Run: headless pygame with SDL's dummy video driver; simulated clock (each Clock.tick advances the game by its frame time, no real sleeping); random seed 0; keys injected as events and as key.get_pressed() state; no mouse input; restart key R tapped at the start of phases 3 and 4.
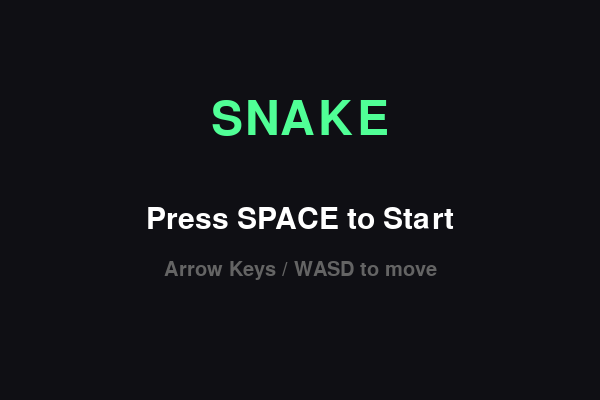
Frame 1 of 4 · flips 1–60 · no input
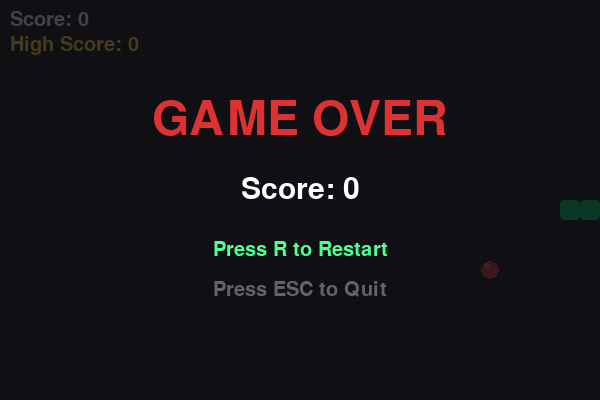
Frame 2 of 4 · flips 61–180 · tapped SPACE, RETURN · held RIGHT (→), D
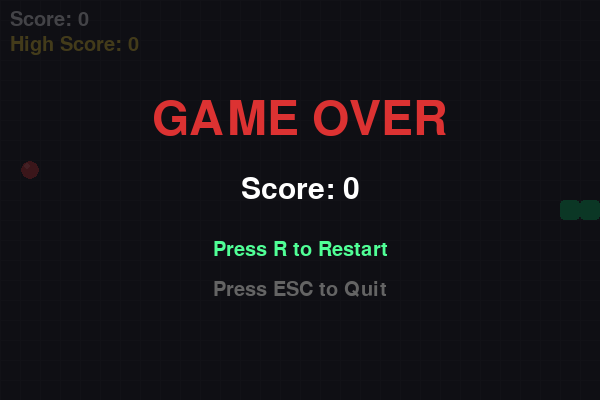
Frame 3 of 4 · flips 181–300 · tapped R · held DOWN (↓), S
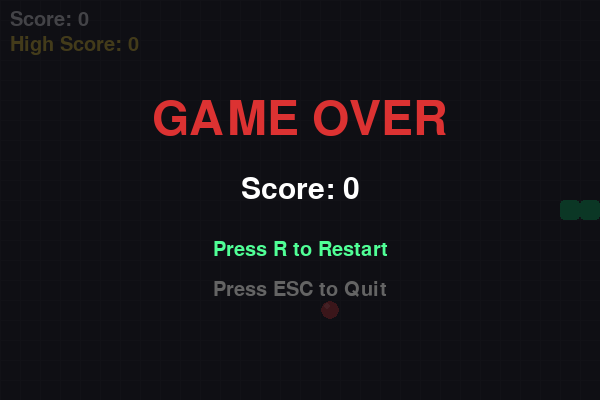
Frame 4 of 4 · flips 301–420 · tapped R · held LEFT (←), A, UP (↑), W

The pygame program that drew these frames:


import pygame
import random

pygame.init()

WIDTH = 600
HEIGHT = 400
CELL_SIZE = 20

screen = pygame.display.set_mode((WIDTH, HEIGHT))
pygame.display.set_caption("Snake Game")

clock = pygame.time.Clock()

BLACK = (15, 15, 20)
DARK_GREEN = (0, 120, 60)
GREEN = (0, 200, 100)
LIGHT_GREEN = (80, 255, 150)

RED = (220, 50, 50)
LIGHT_RED = (255, 100, 100)

WHITE = (255, 255, 255)
GRAY = (100, 100, 100)
DARK_GRAY = (30, 30, 35)
YELLOW = (255, 220, 50)

font = pygame.font.Font(None, 30)
big_font = pygame.font.Font(None, 70)
medium_font = pygame.font.Font(None, 45)

snake = []
direction = (CELL_SIZE, 0)
next_direction = direction

food = None

score = 0
high_score = 0

game_state = "START"

def create_food():
    """Create food at a position not occupied by the snake."""

    while True:

        position = (
            random.randrange(0, WIDTH, CELL_SIZE),
            random.randrange(0, HEIGHT, CELL_SIZE)
        )

        if position not in snake:
            return position


def reset_game():
    """Reset the game."""

    global snake
    global direction
    global next_direction
    global food
    global score

    snake = [
        (300, 200),
        (280, 200),
        (260, 200)
    ]

    direction = (CELL_SIZE, 0)
    next_direction = direction

    score = 0

    food = create_food()


def draw_grid():
    """Draw background grid."""

    for x in range(0, WIDTH, CELL_SIZE):
        pygame.draw.line(
            screen,
            DARK_GRAY,
            (x, 0),
            (x, HEIGHT)
        )

    for y in range(0, HEIGHT, CELL_SIZE):
        pygame.draw.line(
            screen,
            DARK_GRAY,
            (0, y),
            (WIDTH, y)
        )


def draw_snake():
    """Draw the snake."""

    for index, part in enumerate(snake):

        x, y = part

        if index == 0:

            # Snake head
            pygame.draw.rect(
                screen,
                LIGHT_GREEN,
                (x, y, CELL_SIZE, CELL_SIZE),
                border_radius=5
            )

            # Eyes
            pygame.draw.circle(
                screen,
                BLACK,
                (x + 6, y + 6),
                2
            )

            pygame.draw.circle(
                screen,
                BLACK,
                (x + 14, y + 6),
                2
            )

        else:

            pygame.draw.rect(
                screen,
                GREEN,
                (x, y, CELL_SIZE, CELL_SIZE),
                border_radius=4
            )


def draw_food():
    """Draw the food."""

    x, y = food

  
    pygame.draw.circle(
        screen,
        RED,
        (x + CELL_SIZE // 2, y + CELL_SIZE // 2),
        9
    )

    pygame.draw.circle(
        screen,
        LIGHT_RED,
        (x + 7, y + 6),
        3
    )


def draw_score():
    """Display score."""

    score_text = font.render(
        f"Score: {score}",
        True,
        WHITE
    )

    high_score_text = font.render(
        f"High Score: {high_score}",
        True,
        YELLOW
    )

    screen.blit(score_text, (10, 10))
    screen.blit(high_score_text, (10, 35))


def draw_start_screen():
    """Display start screen."""

    screen.fill(BLACK)

    title = big_font.render(
        "SNAKE",
        True,
        LIGHT_GREEN
    )

    instruction = medium_font.render(
        "Press SPACE to Start",
        True,
        WHITE
    )

    controls = font.render(
        "Arrow Keys / WASD to move",
        True,
        GRAY
    )

    screen.blit(
        title,
        title.get_rect(center=(WIDTH // 2, 120))
    )

    screen.blit(
        instruction,
        instruction.get_rect(center=(WIDTH // 2, 220))
    )

    screen.blit(
        controls,
        controls.get_rect(center=(WIDTH // 2, 270))
    )


def draw_game_over():
    """Display game over screen."""

    overlay = pygame.Surface((WIDTH, HEIGHT))
    overlay.set_alpha(200)
    overlay.fill(BLACK)

    screen.blit(overlay, (0, 0))

    game_over = big_font.render(
        "GAME OVER",
        True,
        RED
    )

    score_text = medium_font.render(
        f"Score: {score}",
        True,
        WHITE
    )

    restart_text = font.render(
        "Press R to Restart",
        True,
        LIGHT_GREEN
    )

    quit_text = font.render(
        "Press ESC to Quit",
        True,
        GRAY
    )

    screen.blit(
        game_over,
        game_over.get_rect(center=(WIDTH // 2, 120))
    )

    screen.blit(
        score_text,
        score_text.get_rect(center=(WIDTH // 2, 190))
    )

    screen.blit(
        restart_text,
        restart_text.get_rect(center=(WIDTH // 2, 250))
    )

    screen.blit(
        quit_text,
        quit_text.get_rect(center=(WIDTH // 2, 290))
    )

reset_game()

running = True


while running:

    for event in pygame.event.get():

        if event.type == pygame.QUIT:
            running = False

        if event.type == pygame.KEYDOWN:

            if game_state == "START":

                if event.key == pygame.K_SPACE:
                    reset_game()
                    game_state = "PLAYING"
            elif game_state == "PLAYING":

                if event.key in (pygame.K_UP, pygame.K_w):

                    if direction != (0, CELL_SIZE):
                        next_direction = (0, -CELL_SIZE)

                elif event.key in (pygame.K_DOWN, pygame.K_s):

                    if direction != (0, -CELL_SIZE):
                        next_direction = (0, CELL_SIZE)

                elif event.key in (pygame.K_LEFT, pygame.K_a):

                    if direction != (CELL_SIZE, 0):
                        next_direction = (-CELL_SIZE, 0)

                elif event.key in (pygame.K_RIGHT, pygame.K_d):

                    if direction != (-CELL_SIZE, 0):
                        next_direction = (CELL_SIZE, 0)

                elif event.key == pygame.K_p:

                    game_state = "PAUSED"

            elif game_state == "PAUSED":

                if event.key == pygame.K_p:
                    game_state = "PLAYING"

            elif game_state == "GAME_OVER":

                if event.key == pygame.K_r:

                    reset_game()
                    game_state = "PLAYING"

                elif event.key == pygame.K_ESCAPE:

                    running = False

    if game_state == "PLAYING":

        direction = next_direction

        head_x, head_y = snake[0]

        new_head = (
            head_x + direction[0],
            head_y + direction[1]
        )

        snake.insert(0, new_head)

        if new_head == food:

            score += 1

            if score > high_score:
                high_score = score

            food = create_food()

        else:

            snake.pop()

        if (
            new_head[0] < 0
            or new_head[0] >= WIDTH
            or new_head[1] < 0
            or new_head[1] >= HEIGHT
        ):

            game_state = "GAME_OVER"


        if new_head in snake[1:]:

            game_state = "GAME_OVER"

    if game_state == "START":

        draw_start_screen()

    else:

        screen.fill(BLACK)

        draw_grid()

        draw_snake()
        draw_food()
        draw_score()

        if game_state == "PAUSED":

            pause_text = big_font.render(
                "PAUSED",
                True,
                YELLOW
            )

            instruction = font.render(
                "Press P to Continue",
                True,
                WHITE
            )

            screen.blit(
                pause_text,
                pause_text.get_rect(
                    center=(WIDTH // 2, 170)
                )
            )

            screen.blit(
                instruction,
                instruction.get_rect(
                    center=(WIDTH // 2, 230)
                )
            )

        elif game_state == "GAME_OVER":

            draw_game_over()

    pygame.display.update()

    if game_state == "PLAYING":

        # Game becomes faster as score increases
        speed = min(20, 10 + score // 3)

        clock.tick(speed)

    else:

        clock.tick(30)


pygame.quit()
